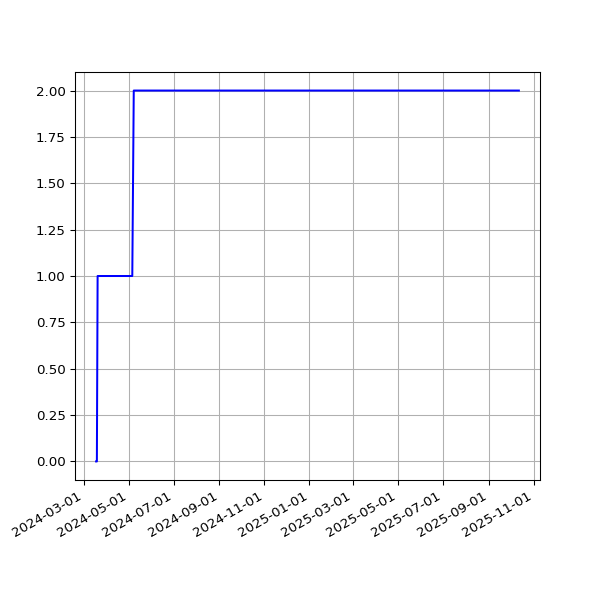

The file beside this chart, header and first rows:
date, value
2024-03-18T00:13:31Z, 0
2024-03-19T00:13:34Z, 0
2024-03-20T00:13:37Z, 1
2024-03-21T00:13:11Z, 1
2024-03-23T00:13:22Z, 1
2024-03-24T00:13:17Z, 1
2024-03-25T00:13:24Z, 1
2024-03-26T00:13:03Z, 1
2024-03-27T00:13:28Z, 1
2024-03-28T00:13:07Z, 1
2024-03-29T00:13:16Z, 1
2024-03-30T00:13:29Z, 1
2024-03-31T00:13:20Z, 1
2024-04-01T00:13:31Z, 1
2024-04-02T00:13:28Z, 1
2024-04-03T00:13:15Z, 1
2024-04-04T00:14:09Z, 1
2024-04-05T00:13:39Z, 1
2024-04-06T00:13:49Z, 1
2024-04-07T00:13:52Z, 1
2024-04-08T00:13:28Z, 1
2024-04-10T00:13:38Z, 1
2024-04-13T00:13:54Z, 1
2024-04-14T00:13:45Z, 1
2024-04-16T00:13:30Z, 1
2024-04-18T00:13:08Z, 1
2024-04-19T00:21:21Z, 1
2024-04-20T00:32:50Z, 1
2024-04-22T00:28:24Z, 1
2024-04-23T00:35:35Z, 1
2024-04-25T00:33:40Z, 1
2024-04-26T00:30:53Z, 1
2024-04-27T00:33:38Z, 1
2024-04-28T00:37:14Z, 1
2024-04-29T00:29:12Z, 1
2024-04-30T00:32:13Z, 1
2024-05-01T00:33:10Z, 1
2024-05-02T00:33:27Z, 1
2024-05-06T00:31:16Z, 1
2024-05-08T00:38:44Z, 2
2024-05-10T00:33:23Z, 2
2024-05-11T00:35:19Z, 2
2024-05-12T00:33:54Z, 2
2024-05-13T00:29:53Z, 2
2024-05-14T00:34:53Z, 2
2024-05-15T01:43:24Z, 2
2024-05-16T01:43:11Z, 2
2024-05-17T01:40:57Z, 2
2024-05-18T01:42:49Z, 2
2024-05-19T01:36:39Z, 2
2024-05-20T01:36:27Z, 2
2024-05-21T01:39:33Z, 2
2024-05-22T01:38:18Z, 2
2024-05-23T01:46:29Z, 2
2024-05-25T01:42:10Z, 2
2024-05-26T01:40:48Z, 2
2024-05-27T01:36:16Z, 2
2024-05-28T01:42:47Z, 2
2024-05-29T01:43:31Z, 2
2024-05-30T01:50:11Z, 2
... 238 more rows
